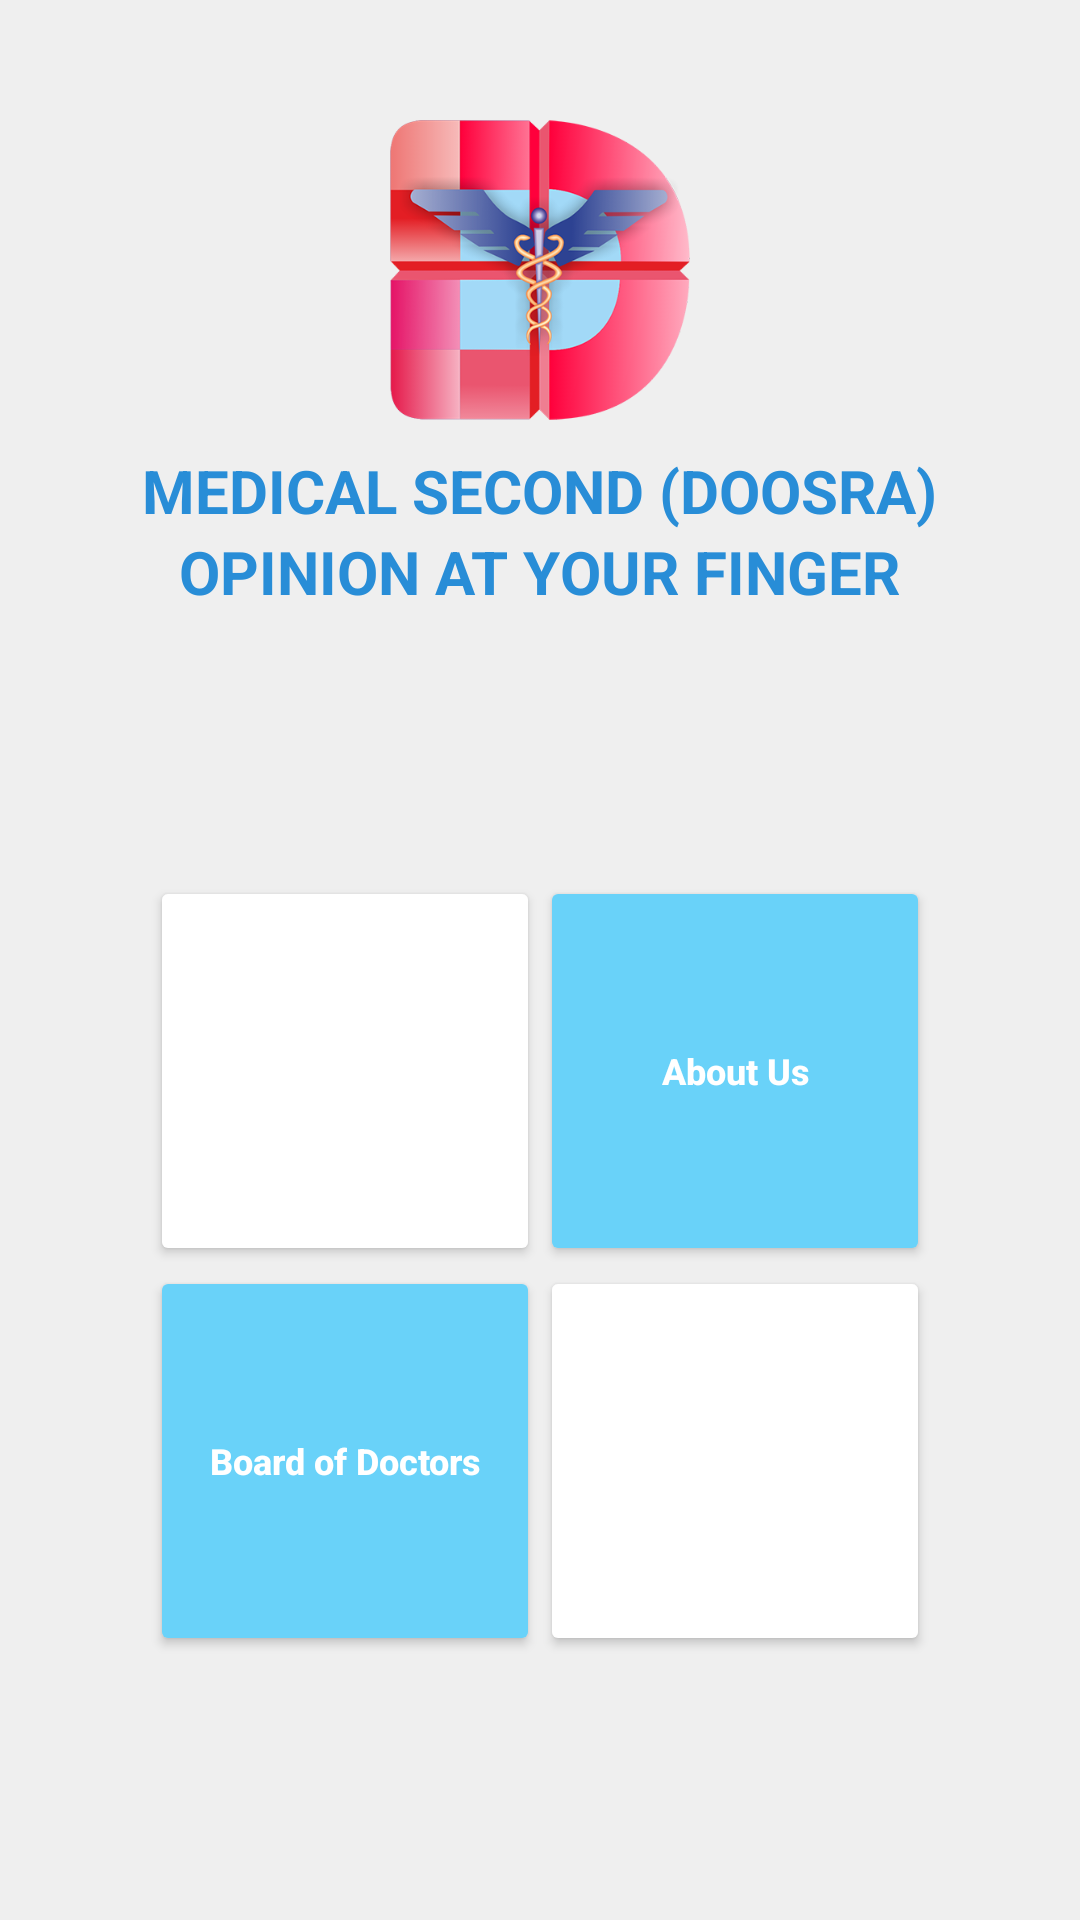

Write the Android layout XML for this screen, with the resource values it uses.
<!-- AndroidManifest.xml: activity theme AppTheme.NoActionBar -->
<!-- res/layout/activity_main.xml -->
<?xml version="1.0" encoding="utf-8"?>
<RelativeLayout xmlns:android="http://schemas.android.com/apk/res/android"
    xmlns:tools="http://schemas.android.com/tools"
    android:layout_width="match_parent"
    android:layout_height="match_parent"
    android:background="@color/screen_background_color"
    tools:context="com.byteshaft.doosra.MainActivity">


    <LinearLayout
        android:id="@+id/logo_layout"
        android:layout_width="match_parent"
        android:layout_height="wrap_content"
        android:layout_marginTop="40dp"
        android:gravity="center"
        android:orientation="vertical">

        <ImageView
            android:id="@+id/logo"
            android:layout_width="100dp"
            android:layout_height="100dp"
            android:src="@drawable/logo" />

        <TextView
            android:layout_width="wrap_content"
            android:layout_height="wrap_content"
            android:layout_marginTop="10dp"
            android:text="Medical Second (Doosra)"
            android:textAllCaps="true"
            android:textColor="@color/text_color"
            android:textSize="20sp"
            android:textStyle="bold" />

        <TextView
            android:layout_width="wrap_content"
            android:layout_height="wrap_content"
            android:text="Opinion At Your Finger"
            android:textAllCaps="true"
            android:textColor="@color/text_color"
            android:textSize="20sp"
            android:textStyle="bold" />
    </LinearLayout>

    <LinearLayout
        android:layout_width="match_parent"
        android:layout_height="wrap_content"
        android:layout_alignParentBottom="true"
        android:layout_below="@+id/logo_layout"
        android:gravity="center"
        android:orientation="vertical">

        <LinearLayout
            android:layout_width="match_parent"
            android:layout_height="wrap_content"
            android:gravity="center"
            android:orientation="horizontal">

            <Button
                android:id="@+id/button_how_it_works"
                android:layout_width="130dp"
                android:layout_height="130dp"
                android:backgroundTint="@color/greeb_button_color"
                android:text="How it Works"
                android:textAllCaps="false"
                android:textColor="@android:color/white"
                android:textSize="12sp"
                android:textStyle="bold" />

            <Button
                android:id="@+id/button_about_us"
                android:layout_width="130dp"
                android:layout_height="130dp"
                android:backgroundTint="@color/blue_button_color"
                android:text="About Us"
                android:textAllCaps="false"
                android:textColor="@android:color/white"
                android:textSize="12sp"
                android:textStyle="bold" />

        </LinearLayout>

        <LinearLayout
            android:layout_width="match_parent"
            android:layout_height="wrap_content"
            android:gravity="center"
            android:orientation="horizontal">

            <Button
                android:id="@+id/button_board_of_doctors"
                android:layout_width="130dp"
                android:layout_height="130dp"
                android:backgroundTint="@color/blue_button_color"
                android:text="Board of Doctors"
                android:textAllCaps="false"
                android:textColor="@android:color/white"
                android:textSize="12sp"
                android:textStyle="bold" />

            <Button
                android:id="@+id/button_get_a_second_opinion"
                android:layout_width="130dp"
                android:layout_height="130dp"
                android:backgroundTint="@color/greeb_button_color"
                android:text="Get a Second opinion"
                android:textAllCaps="false"
                android:textColor="@android:color/white"
                android:textSize="12sp"
                android:textStyle="bold" />
        </LinearLayout>

    </LinearLayout>

</RelativeLayout>
<!-- resources referenced by this layout -->
<resources>
  <color name="blue_button_color">#69d2f9</color>
  <color name="screen_background_color">#efefef</color>
  <color name="text_color">#288dd7</color>
  <!-- drawable logo: png bitmap (drawable, 80553 bytes) -->
  <style name="AppTheme.NoActionBar">
          <item name="windowActionBar">false</item>
          <item name="windowNoTitle">true</item>
      </style>
</resources>
